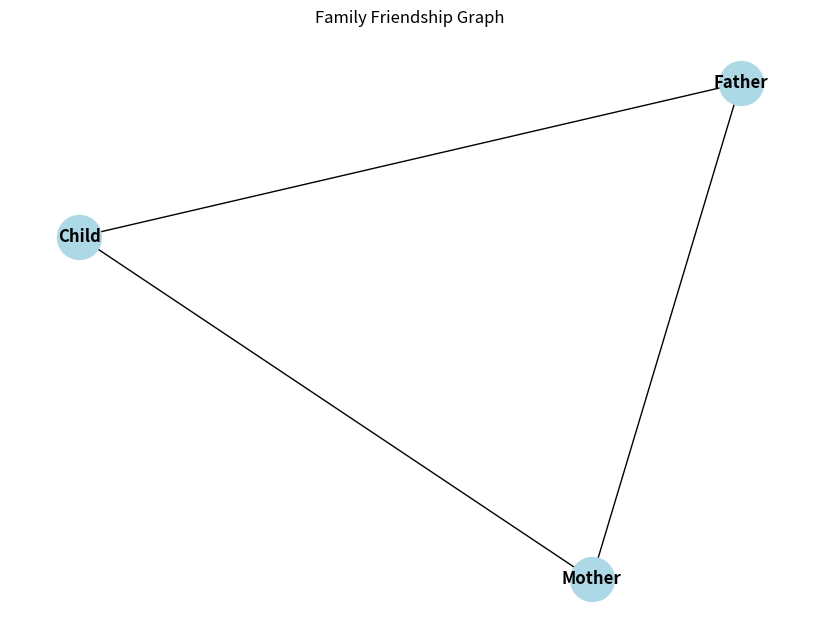

This figure's Python source:
# -*- coding: utf-8 -*-
"""untitled4.ipynb

Automatically generated by Colab.

Original file is located at
    https://colab.research.google.com/gist/Raphaeled/2f84e2b31b15169d8a8ae32775cd0edd/untitled4.ipynb
"""

#import Lib
import networkx as nx
import matplotlib.pyplot as plt

#do friendship
G = nx.Graph()

edges = [("Father","Mother"),("Mother","Child"),("Child","Father")]
G.add_edges_from(edges)

#=========================================================
#1. find the degree - dict()
print("1. The degree is : ", dict(G.degree()))

#2. what is the density - nx.density()
print("2. The density is : ", nx.density(G))

#3. what is the diameter
print("3. The diameter is : ", nx.diameter(G))

#4. find the average cluster
print("4. The average cluster is : ", nx.average_clustering(G))

#5. show the adjacency matrix
print("5. The adjacency matrix is : \n", nx.to_numpy_array(G))

#6. plot the graph
print("6. The graph is displayed below:")
plt.figure(figsize=(8, 6))
nx.draw(G, with_labels=True, node_color='lightblue',
        node_size=1000, font_size=12, font_weight='bold')
plt.title("Family Friendship Graph")
plt.show()
